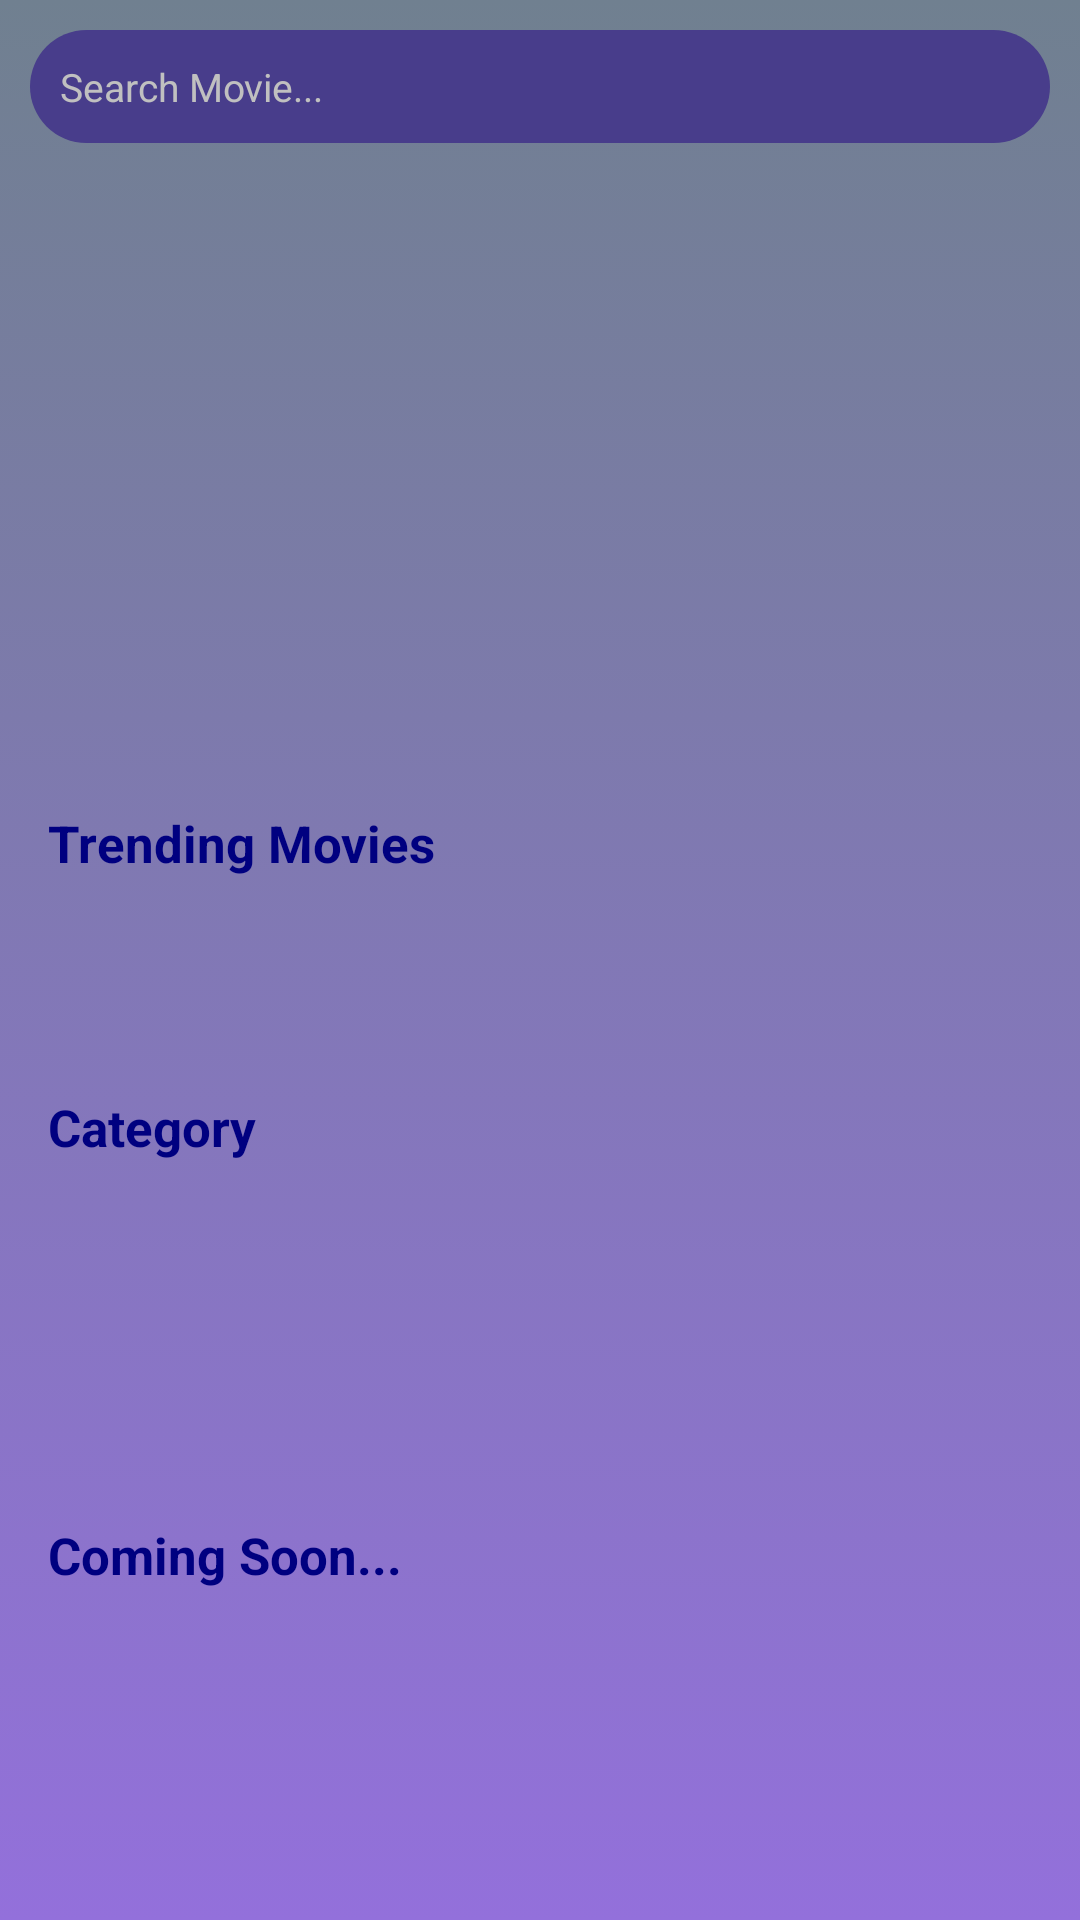

This screen was rendered from an Android layout file. Write that file and the resources it references.
<!-- AndroidManifest.xml: application theme Theme.JhoeHub -->
<!-- res/layout/activity_main.xml -->
<?xml version="1.0" encoding="utf-8"?>
<androidx.constraintlayout.widget.ConstraintLayout xmlns:android="http://schemas.android.com/apk/res/android"
    xmlns:app="http://schemas.android.com/apk/res-auto"
    xmlns:tools="http://schemas.android.com/tools"
    android:id="@+id/main"
    android:layout_width="match_parent"
    android:layout_height="match_parent"
    tools:context=".activities.MainActivity">

    <ScrollView
        android:id="@+id/scroll"
        android:layout_width="match_parent"
        android:layout_height="match_parent"
        android:background="@drawable/mainpagebg">

        <LinearLayout
            android:id="@+id/linearlayout"
            android:layout_width="match_parent"
            android:layout_height="wrap_content"
            android:orientation="vertical">

            <EditText
                android:id="@+id/search"
                android:layout_width="match_parent"
                android:layout_height="wrap_content"
                android:layout_margin="10dp"
                android:autofillHints="name"
                android:background="@drawable/searchmain"
                android:drawableStart="@drawable/find"
                android:drawablePadding="15dp"
                android:ems="10"
                android:hint="@string/search_movie_"
                android:inputType="text"
                android:padding="10dp"
                android:textColor="@color/white_smoke"
                android:textColorHint="@color/silver"
                android:textSize="13sp" />

            <androidx.constraintlayout.widget.ConstraintLayout
                android:id="@+id/vpagelayout"
                android:layout_width="match_parent"
                android:layout_height="200dp">

                <androidx.viewpager2.widget.ViewPager2
                    android:id="@+id/viewpager"
                    android:layout_width="match_parent"
                    android:layout_height="match_parent"
                    android:paddingStart="60dp"
                    android:paddingEnd="60dp"
                    app:layout_constraintBottom_toBottomOf="parent"
                    app:layout_constraintEnd_toEndOf="parent"
                    app:layout_constraintStart_toStartOf="parent"
                    app:layout_constraintTop_toTopOf="parent" />

            </androidx.constraintlayout.widget.ConstraintLayout>

            <TextView
                android:id="@+id/Trending"
                android:layout_width="match_parent"
                android:layout_height="wrap_content"
                android:layout_marginStart="16dp"
                android:layout_marginTop="12dp"
                android:layout_marginBottom="12dp"
                android:text="@string/trending_movies_"
                android:textColor="@color/navy"
                android:textSize="17sp"
                android:textStyle="bold" />

            <androidx.constraintlayout.widget.ConstraintLayout
                android:layout_width="match_parent"
                android:layout_height="match_parent">

                <androidx.recyclerview.widget.RecyclerView
                    android:id="@+id/trendingRecycle"
                    android:layout_width="match_parent"
                    android:layout_height="match_parent"
                    android:clipToPadding="false"
                    android:paddingStart="12dp"
                    android:paddingEnd="12dp"
                    app:layout_constraintBottom_toBottomOf="parent"
                    app:layout_constraintEnd_toEndOf="parent"
                    app:layout_constraintStart_toStartOf="parent"
                    app:layout_constraintTop_toTopOf="parent" />

                <ProgressBar
                    android:id="@+id/progressBar"
                    style="?android:attr/progressBarStyle"
                    android:layout_width="wrap_content"
                    android:layout_height="wrap_content"
                    app:layout_constraintBottom_toBottomOf="parent"
                    app:layout_constraintEnd_toEndOf="parent"
                    app:layout_constraintStart_toStartOf="parent"
                    app:layout_constraintTop_toTopOf="parent" />

            </androidx.constraintlayout.widget.ConstraintLayout>

            <TextView
                android:id="@+id/Category"
                android:layout_width="match_parent"
                android:layout_height="wrap_content"
                android:layout_marginStart="16dp"
                android:layout_marginTop="12dp"
                android:layout_marginBottom="12dp"
                android:text="@string/category"
                android:textColor="@color/navy"
                android:textSize="17sp"
                android:textStyle="bold" />

            <androidx.constraintlayout.widget.ConstraintLayout
                android:layout_width="match_parent"
                android:layout_height="match_parent">

                <androidx.recyclerview.widget.RecyclerView
                    android:id="@+id/VIEWrecycle2"
                    android:layout_width="match_parent"
                    android:layout_height="match_parent"
                    android:clipToPadding="false"
                    android:paddingStart="12dp"
                    android:paddingEnd="12dp"
                    app:layout_constraintBottom_toBottomOf="parent"
                    app:layout_constraintEnd_toEndOf="parent"
                    app:layout_constraintStart_toStartOf="parent"
                    app:layout_constraintTop_toTopOf="parent" />

                <ProgressBar
                    android:id="@+id/progressBar2"
                    style="?android:attr/progressBarStyle"
                    android:layout_width="wrap_content"
                    android:layout_height="wrap_content"
                    app:layout_constraintBottom_toBottomOf="parent"
                    app:layout_constraintEnd_toEndOf="@id/VIEWrecycle2"
                    app:layout_constraintStart_toStartOf="@id/VIEWrecycle2"
                    app:layout_constraintTop_toTopOf="@id/VIEWrecycle2" />

            </androidx.constraintlayout.widget.ConstraintLayout>

            <TextView
                android:id="@+id/ComingSoon"
                android:layout_width="match_parent"
                android:layout_height="wrap_content"
                android:layout_marginStart="16dp"
                android:layout_marginTop="12dp"
                android:layout_marginBottom="12dp"
                android:text="Coming Soon..."
                android:textColor="@color/navy"
                android:textSize="17sp"
                android:textStyle="bold" />

            <androidx.constraintlayout.widget.ConstraintLayout
                android:layout_width="match_parent"
                android:layout_height="match_parent">

                <androidx.recyclerview.widget.RecyclerView
                    android:id="@+id/VIEW3"
                    android:layout_width="match_parent"
                    android:layout_height="match_parent"
                    android:clipToPadding="false"
                    android:paddingStart="12dp"
                    android:paddingEnd="70dp"
                    app:layout_constraintBottom_toBottomOf="parent"
                    app:layout_constraintEnd_toEndOf="parent"
                    app:layout_constraintStart_toStartOf="parent"
                    app:layout_constraintTop_toTopOf="parent" />

                <ProgressBar
                    android:id="@+id/progressBar3"
                    style="?android:attr/progressBarStyle"
                    android:layout_width="wrap_content"
                    android:layout_height="wrap_content"
                    app:layout_constraintBottom_toBottomOf="parent"
                    app:layout_constraintEnd_toEndOf="@id/VIEW3"
                    app:layout_constraintStart_toStartOf="@id/VIEW3"
                    app:layout_constraintTop_toTopOf="@id/VIEW3" />

            </androidx.constraintlayout.widget.ConstraintLayout>

        </LinearLayout>
    </ScrollView>
</androidx.constraintlayout.widget.ConstraintLayout>
<!-- resources referenced by this layout -->
<resources>
  <color name="navy">#FF000080</color>
  <color name="silver">#FFC0C0C0</color>
  <color name="white_smoke">#F5F5F5</color>
  <!-- drawable mainpagebg (drawable) -->
  <?xml version="1.0" encoding="utf-8"?>
  <selector xmlns:android="http://schemas.android.com/apk/res/android">
  
      <item>
          <shape android:shape="rectangle">
              <gradient android:startColor="@color/slategray" android:endColor="@color/mediumpurple" android:angle="270"/>
          </shape>
      </item>
  </selector>
  <!-- drawable searchmain (drawable) -->
  <?xml version="1.0" encoding="utf-8"?>
  <selector xmlns:android="http://schemas.android.com/apk/res/android">
  
  
      <item android:state_pressed="true"> <shape android:shape="rectangle">
          <solid android:color="@color/slateblue"/> <corners android:radius="35dp"/>
          <stroke
              android:width="2dp"
              android:color="@color/lavender"
              />
      </shape>
      </item>
  
      <item>
          <shape android:shape="rectangle">
              <solid android:color="@color/slateblue"/> <corners android:radius="35dp"/>
          </shape>
      </item>
  
  
  </selector>
  <string name="category">Category</string>
  <string name="search_movie_">Search Movie...</string>
  <string name="trending_movies_">Trending Movies</string>
  <style name="Theme.JhoeHub" parent="Base.Theme.JhoeHub" />
  <color name="slategray">#FF708090</color>
  <color name="mediumpurple">#FF9370DB</color>
  <color name="slateblue">#FF483D8B</color>
  <color name="lavender">#FFE0FFFF</color>
  <style name="Base.Theme.JhoeHub" parent="Theme.Material3.DayNight.NoActionBar">
          
          
      </style>
</resources>
